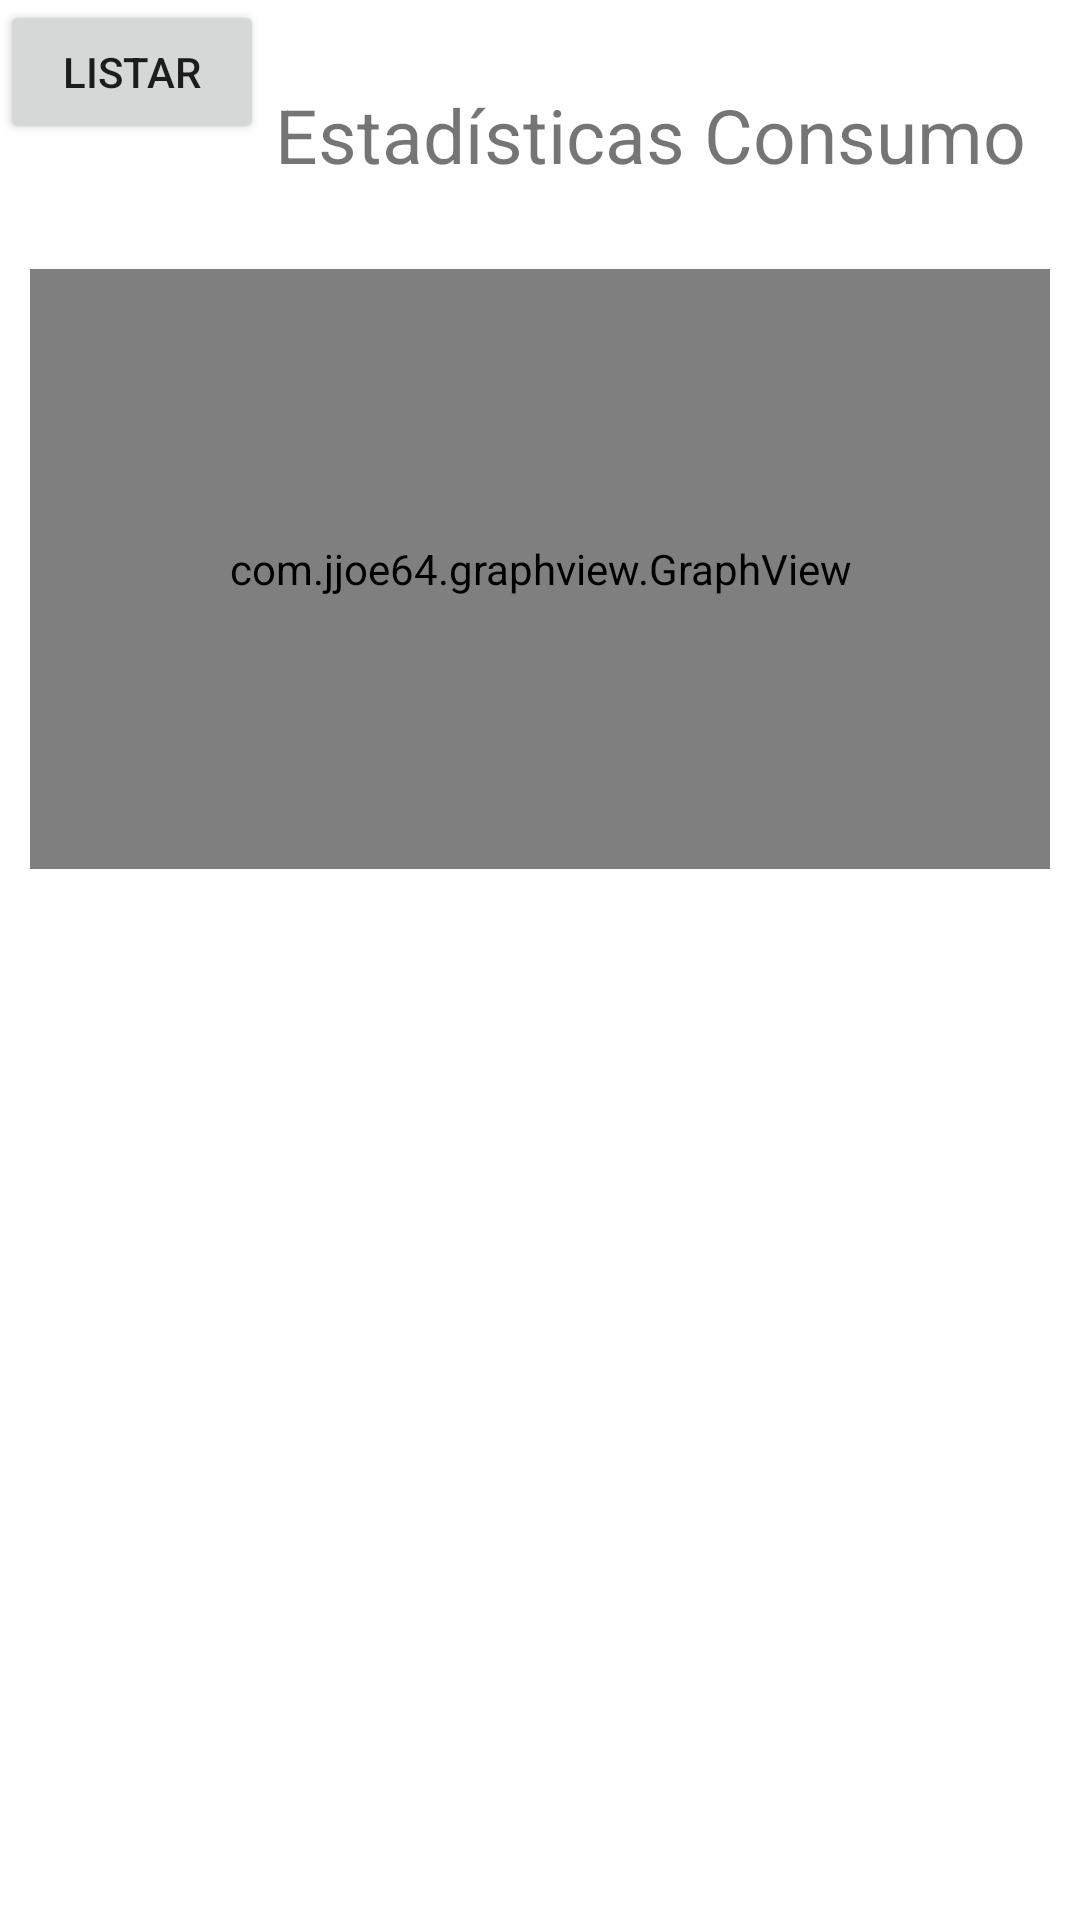

This screen was rendered from an Android layout file. Write that file and the resources it references.
<!-- AndroidManifest.xml: application theme Theme.Wmeter -->
<!-- res/layout/activity_main.xml -->
<?xml version="1.0" encoding="utf-8"?>
<androidx.constraintlayout.widget.ConstraintLayout xmlns:android="http://schemas.android.com/apk/res/android"
    xmlns:app="http://schemas.android.com/apk/res-auto"
    xmlns:tools="http://schemas.android.com/tools"
    android:layout_width="match_parent"
    android:layout_height="match_parent"
    tools:context=".MainActivity">


    <TextView
        android:id="@+id/textView"
        android:layout_width="wrap_content"
        android:layout_height="wrap_content"
        android:layout_marginTop="28dp"
        android:text="Estadísticas Consumo"
        android:textSize="25dp"
        app:layout_constraintEnd_toEndOf="parent"
        app:layout_constraintHorizontal_bias="0.837"
        app:layout_constraintStart_toStartOf="parent"
        app:layout_constraintTop_toTopOf="parent" />

    <com.jjoe64.graphview.GraphView
        android:id="@+id/graph"
        android:layout_width="match_parent"
        android:layout_height="200dip"
        android:layout_marginStart="10dp"
        android:layout_marginLeft="10dp"
        android:layout_marginTop="28dp"
        android:layout_marginEnd="10dp"
        android:layout_marginRight="10dp"
        app:layout_constraintEnd_toEndOf="parent"
        app:layout_constraintHorizontal_bias="0.0"
        app:layout_constraintStart_toStartOf="parent"
        app:layout_constraintTop_toBottomOf="@+id/textView" />

    <Button
        android:id="@+id/button"
        android:layout_width="wrap_content"
        android:layout_height="wrap_content"
        android:text="Listar"
        app:layout_constraintTop_toTopOf="parent"
        tools:ignore="MissingConstraints"
        tools:layout_editor_absoluteX="23dp" />

</androidx.constraintlayout.widget.ConstraintLayout>
<!-- resources referenced by this layout -->
<resources>
  <style name="Theme.Wmeter" parent="Theme.MaterialComponents.DayNight.DarkActionBar">
          
          <item name="colorPrimary">@color/purple_500</item>
          <item name="colorPrimaryVariant">@color/purple_700</item>
          <item name="colorOnPrimary">@color/white</item>
          
          <item name="colorSecondary">@color/teal_200</item>
          <item name="colorSecondaryVariant">@color/teal_700</item>
          <item name="colorOnSecondary">@color/black</item>
          
          <item name="android:statusBarColor" tools:targetApi="l">?attr/colorPrimaryVariant</item>
          
      </style>
  <color name="purple_500">#010c1e</color>
  <color name="purple_700">#010c1e</color>
  <color name="white">#FFFFFFFF</color>
  <color name="teal_200">#FF03DAC5</color>
  <color name="teal_700">#FF018786</color>
  <color name="black">#FF000000</color>
</resources>
